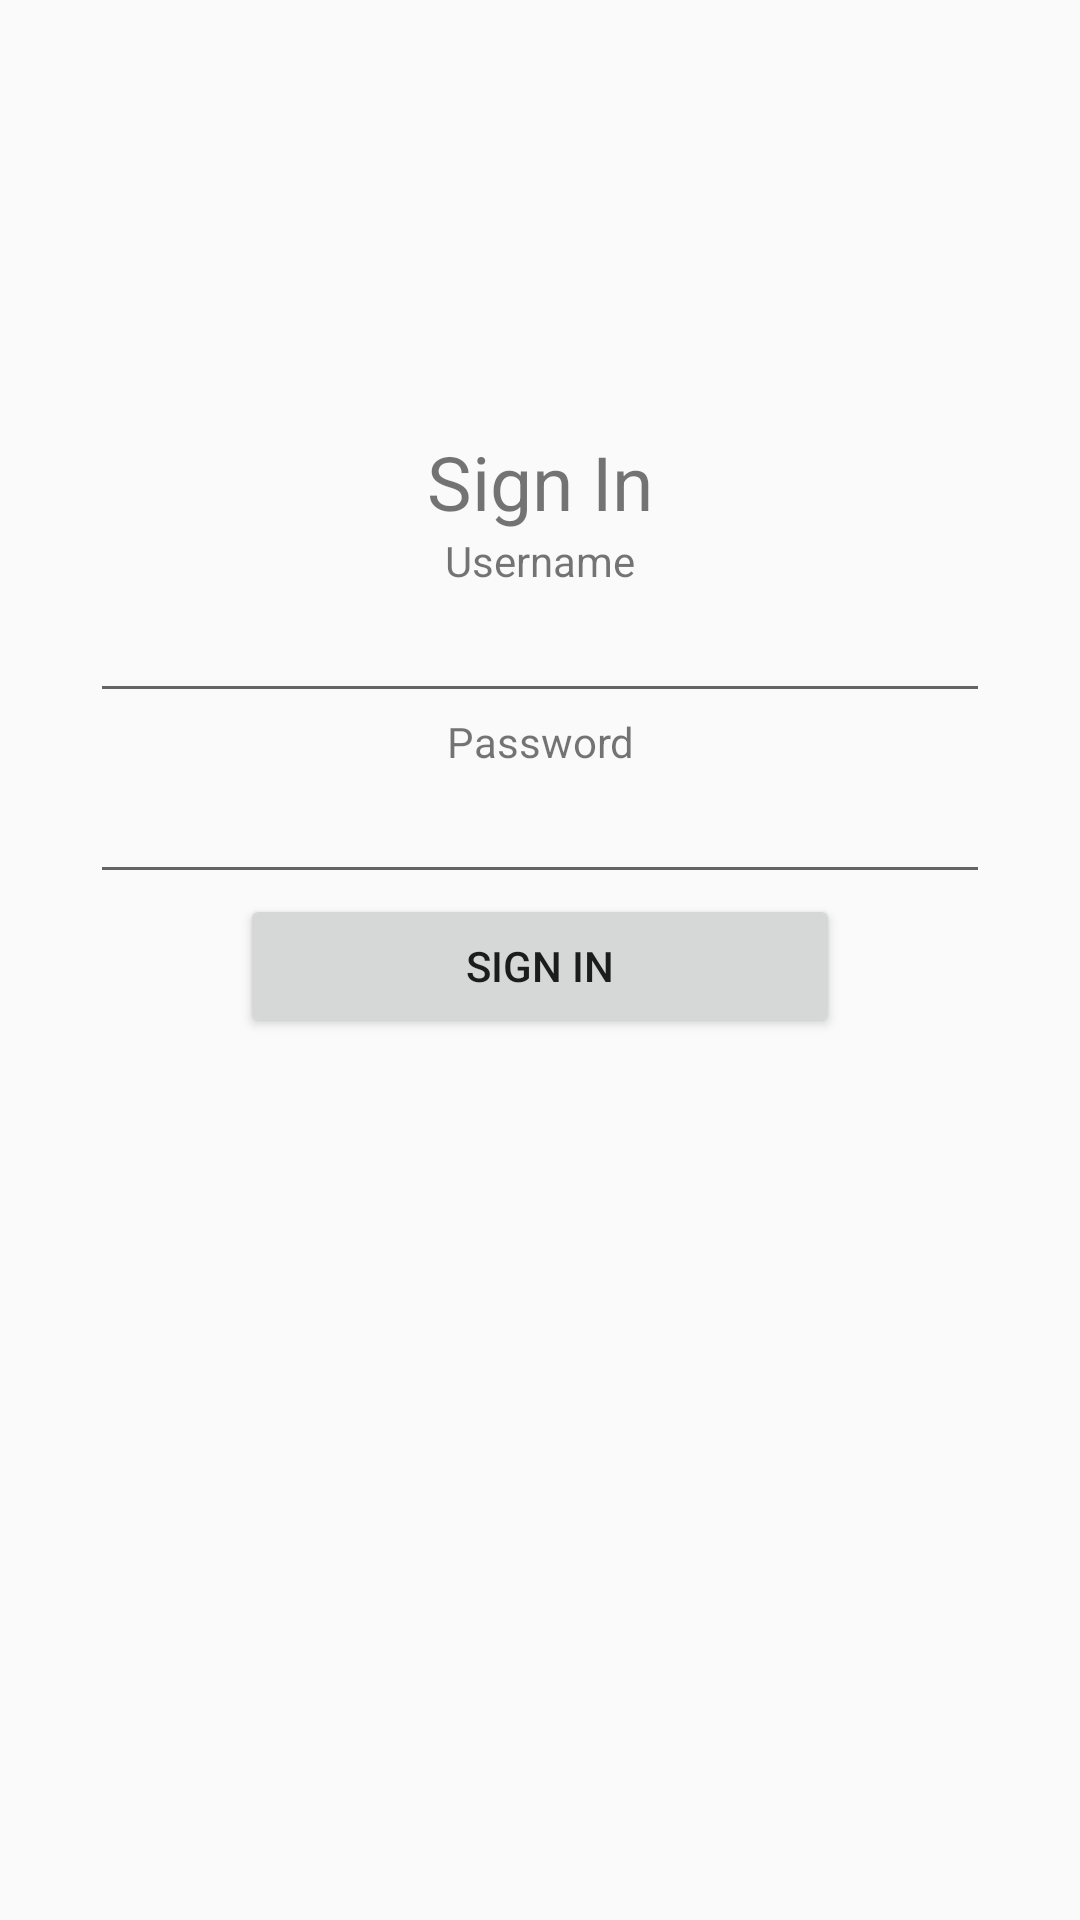

Write the Android layout XML for this screen, with the resource values it uses.
<!-- AndroidManifest.xml: application theme Theme.AppCompat.Light.NoActionBar -->
<!-- res/layout/activity_login.xml -->
<?xml version="1.0" encoding="utf-8"?>
<LinearLayout
    xmlns:android="http://schemas.android.com/apk/res/android"
    xmlns:app="http://schemas.android.com/apk/res-auto" xmlns:tools="http://schemas.android.com/tools"
    android:layout_width="match_parent"
    android:layout_height="match_parent"
    android:orientation="vertical"
    android:gravity="center"
    android:paddingBottom="150dp">

    <TextView
        android:id="@+id/textView"
        android:layout_width="match_parent"
        android:layout_height="wrap_content"
        android:text="Sign In"
        android:textSize="25dp"
        android:gravity="center"/>

    <TextView
        android:layout_width="match_parent"
        android:layout_height="wrap_content"
        android:text="Username"
        android:gravity="center"/>

    <EditText
        android:id="@+id/UsernameEntry"
        android:inputType="textPersonName"
        android:layout_width="300dp"
        android:layout_height="wrap_content"
        android:layout_gravity="center"/>
    <TextView
        android:layout_width="match_parent"
        android:layout_height="wrap_content"
        android:text="Password"
        android:gravity="center"/>

    <EditText
        android:id="@+id/PasswordEntry"
        android:inputType="textPassword"
        android:layout_width="300dp"
        android:layout_height="wrap_content"
        android:layout_gravity="center"/>
    <Button
        android:text="Sign In"
        android:layout_width="200dp"
        android:layout_height="wrap_content" android:id="@+id/SignInBottun"/>
</LinearLayout>
<!-- resources referenced by this layout -->
<resources>

</resources>
